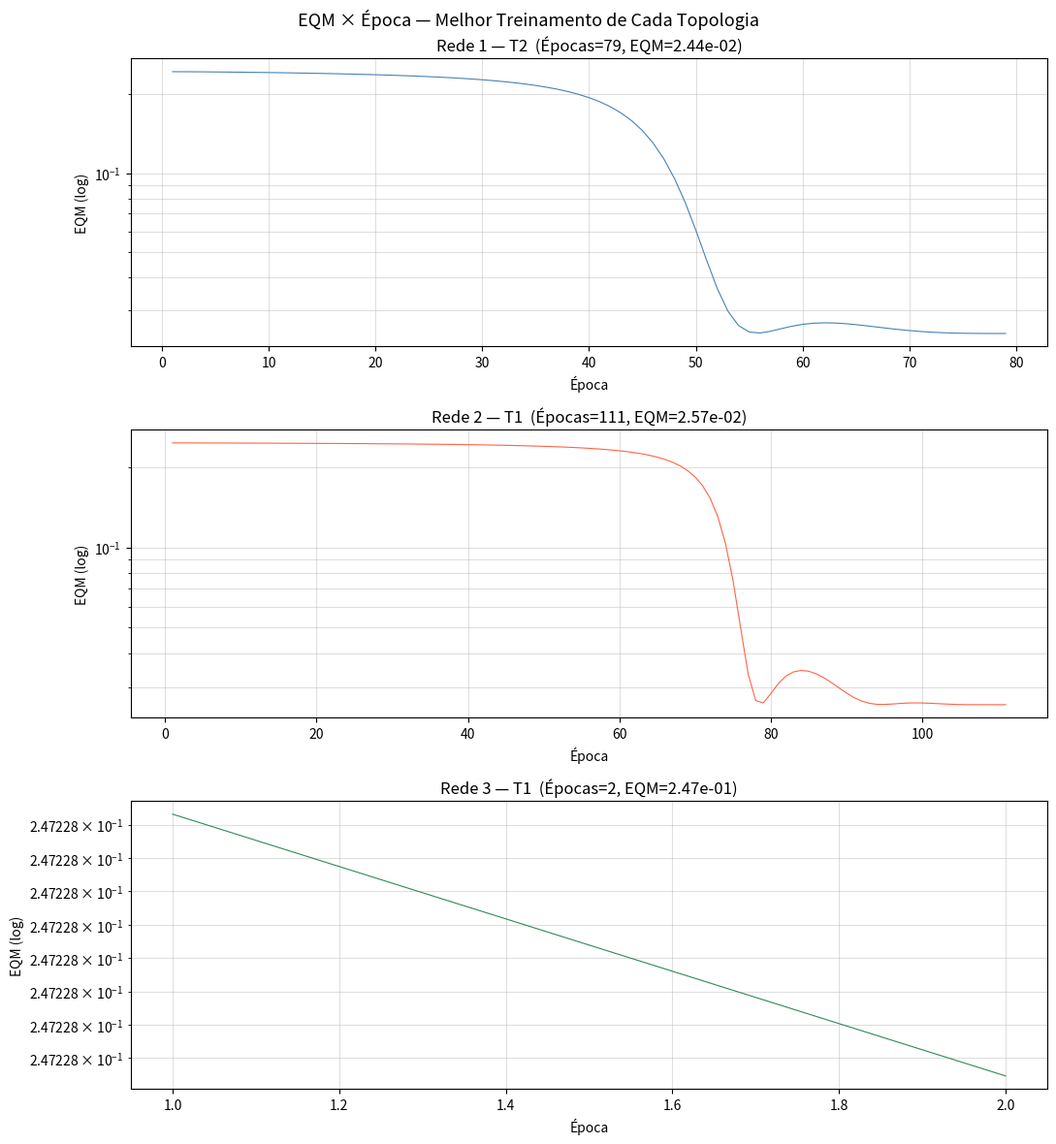

Write the Python code that produced this figure. (Note: this script raises an exception after producing the figure.)
"""
PMC3 - TDNN (Time Delay Neural Network) para Previsão de Séries Temporais
Problema: Previsão do preço de mercadoria no mercado financeiro
Arquiteturas candidatas:
  Rede 1: p=5  entradas, N1=10 neurônios ocultos, 1 saída
  Rede 2: p=10 entradas, N1=15 neurônios ocultos, 1 saída
  Rede 3: p=15 entradas, N1=25 neurônios ocultos, 1 saída
Algoritmo: Backpropagation com Momentum (α=0.8)
"""

import numpy as np
import matplotlib
matplotlib.use('Agg')
import matplotlib.pyplot as plt

# ─────────────────────────────── Série temporal ────────────────────
# f(t) para t = 1..100 (treinamento) E t = 101..120 (teste)
F_TRAIN = np.array([
    0.1701,0.1023,0.4405,0.3609,0.7192,0.2258,0.3175,0.0127,0.4290,0.0544,
    0.8000,0.0450,0.4268,0.0112,0.3218,0.2185,0.7240,0.3516,0.4420,0.0984,
    0.1747,0.3964,0.5114,0.6183,0.3330,0.2398,0.0508,0.4497,0.2178,0.7762,
    0.1078,0.3773,0.0001,0.3877,0.0821,0.7836,0.1887,0.4483,0.0424,0.2539,
    0.3164,0.6386,0.4862,0.4068,0.1611,0.1101,0.4372,0.3795,0.7092,0.2400,
    0.3087,0.0159,0.4330,0.0733,0.7995,0.0262,0.4223,0.0085,0.3303,0.2037,
    0.7332,0.3328,0.4445,0.0909,0.1838,0.3888,0.5277,0.6042,0.3435,0.2304,
    0.0568,0.4500,0.2371,0.7705,0.1246,0.3701,0.0006,0.3943,0.0646,0.7878,
    0.1694,0.4468,0.0372,0.2632,0.3048,0.6516,0.4690,0.4132,0.1523,0.1182,
    0.4334,0.3978,0.6987,0.2538,0.2998,0.0195,0.4366,0.0924,0.7984,0.0077,
])

F_TEST = np.array([
    0.4173,0.0062,0.3387,0.1886,0.7418,0.3138,0.4466,0.0835,0.1930,0.3807,
    0.5438,0.5897,0.3536,0.2210,0.0631,0.4499,0.2564,0.7642,0.1411,0.3626,
])

T_TEST = np.arange(101, 121)

# ─────────────────────── Parâmetros gerais ─────────────────────────
ETA    = 0.1
ALPHA  = 0.8
EPS    = 0.5e-6
MAX_EP = 500_000
SEEDS  = [0, 42, 123]

REDES = [
    {"nome": "Rede 1", "p": 5,  "n1": 10},
    {"nome": "Rede 2", "p": 10, "n1": 15},
    {"nome": "Rede 3", "p": 15, "n1": 25},
]

# ─────────────────────── Funções auxiliares ────────────────────────

def sigmoid(x):
    return 1.0 / (1.0 + np.exp(-np.clip(x, -500, 500)))

def forward(X, W1, W2):
    N   = X.shape[0]
    Xb  = np.hstack([X,  np.ones((N, 1))])
    a1  = sigmoid(Xb @ W1.T)
    a1b = np.hstack([a1, np.ones((N, 1))])
    a2  = sigmoid(a1b @ W2.T)
    return Xb, a1, a1b, a2

def eqm(d, y):
    e = d.reshape(-1, 1) - y
    return float(np.sum(e**2) / (2 * len(d)))

def build_dataset(serie, p):
    """Constrói pares (entrada, saída) para TDNN a partir da série temporal."""
    X, d = [], []
    for t in range(p, len(serie)):
        X.append(serie[t-p:t])
        d.append(serie[t])
    return np.array(X), np.array(d)

def treinar(X, d, n_in, n_h1, seed):
    np.random.seed(seed)
    W1 = np.random.uniform(0, 1, (n_h1, n_in + 1))
    W2 = np.random.uniform(0, 1, (1,    n_h1 + 1))
    dW1_ant = np.zeros_like(W1)
    dW2_ant = np.zeros_like(W2)
    N = X.shape[0]
    historico = []
    eqm_ant   = float('inf')

    for ep in range(1, MAX_EP + 1):
        Xb, a1, a1b, a2 = forward(X, W1, W2)
        e      = d.reshape(-1, 1) - a2
        delta2 = e * a2 * (1 - a2)
        delta1 = (delta2 @ W2[:, :-1]) * a1 * (1 - a1)
        dW2 = (ETA / N) * (delta2.T @ a1b) + ALPHA * dW2_ant
        dW1 = (ETA / N) * (delta1.T @ Xb)  + ALPHA * dW1_ant
        dW2_ant, dW1_ant = dW2.copy(), dW1.copy()
        W2 += dW2
        W1 += dW1
        val = eqm(d, forward(X, W1, W2)[3])
        historico.append(val)
        if abs(eqm_ant - val) < EPS:
            break
        eqm_ant = val

    return W1, W2, historico[-1], len(historico), historico

def prever_recursivo(W1, W2, f_hist, n_passos, p):
    """Previsão autoregressiva: usa saídas anteriores como entradas futuras."""
    hist = list(f_hist[-p:])
    preds = []
    for _ in range(n_passos):
        x = np.array(hist[-p:]).reshape(1, -1)
        y = forward(x, W1, W2)[3][0, 0]
        preds.append(y)
        hist.append(y)
    return np.array(preds)

# ─────────────────────── Treinamento e validação ───────────────────
todos_resultados = {}
melhor_por_rede  = {}

print("=" * 70)
print(f"{'Rede':<10} {'T':<4} {'EQM Final':<18} {'Épocas'}")
print("=" * 70)

for cfg in REDES:
    nome, p, n1 = cfg["nome"], cfg["p"], cfg["n1"]
    X, d = build_dataset(F_TRAIN, p)
    resultados_rede = []

    for ti, seed in enumerate(SEEDS):
        W1, W2, val, ep, hist = treinar(X, d, p, n1, seed)
        resultados_rede.append({"W1": W1, "W2": W2, "eqm": val, "epocas": ep, "hist": hist})
        print(f"  {nome:<8} T{ti+1:<3} {val:<18.8f} {ep}")

    todos_resultados[nome] = resultados_rede
    melhor_idx = int(np.argmin([r["eqm"] for r in resultados_rede]))
    melhor_por_rede[nome] = (melhor_idx, resultados_rede[melhor_idx])

print("=" * 70)

# ─────────────────────── Validação com conjunto de teste ───────────
print("\nValidação (t=101..120) — Erro Relativo Médio e Variância:")
print("=" * 75)
print(f"{'Rede':<10} {'T':<4} {'ERM (%)':<14} {'Variância (%²)'}")
print("=" * 75)

erros_teste = {}
for cfg in REDES:
    nome, p = cfg["nome"], cfg["p"]
    erros_rede = []
    for ti, r in enumerate(todos_resultados[nome]):
        preds = prever_recursivo(r["W1"], r["W2"], F_TRAIN, 20, p)
        rel   = np.abs((F_TEST - preds) / (F_TEST + 1e-10)) * 100
        erm   = float(np.mean(rel))
        var   = float(np.var(rel))
        erros_rede.append((erm, var, preds))
        print(f"  {nome:<8} T{ti+1:<3} {erm:<14.4f} {var:.4f}")
    erros_teste[nome] = erros_rede
print("=" * 75)

# ─────────────────── Gráficos 1: EQM do melhor treinamento ─────────
fig, axes = plt.subplots(3, 1, figsize=(11, 12))
fig.suptitle("EQM × Época — Melhor Treinamento de Cada Topologia", fontsize=13)
cores = ['steelblue', 'tomato', 'seagreen']

for ax, cfg, cor in zip(axes, REDES, cores):
    nome = cfg["nome"]
    idx_mel, r_mel = melhor_por_rede[nome]
    hist = r_mel["hist"]
    ax.semilogy(range(1, len(hist)+1), hist, linewidth=0.8, color=cor)
    ax.set_title(f"{nome} — T{idx_mel+1}  (Épocas={r_mel['epocas']}, EQM={r_mel['eqm']:.2e})")
    ax.set_xlabel("Época"); ax.set_ylabel("EQM (log)"); ax.grid(True, which="both", alpha=0.4)

plt.tight_layout()
plt.savefig("e3/graficos_eqm.png", dpi=150)
plt.close()
print("\nGráfico EQM salvo em e3/graficos_eqm.png")

# ─────────── Gráficos 2: valores desejados vs estimados ────────────
fig, axes = plt.subplots(3, 1, figsize=(11, 12))
fig.suptitle("Valores Desejados vs Estimados (t=101..120)", fontsize=13)

for ax, cfg, cor in zip(axes, REDES, cores):
    nome, p = cfg["nome"], cfg["p"]
    idx_mel, _ = melhor_por_rede[nome]
    _, _, preds = erros_teste[nome][idx_mel]
    ax.plot(T_TEST, F_TEST, 'ko-', markersize=5, linewidth=1.2, label="Desejado")
    ax.plot(T_TEST, preds,  color=cor, marker='s', markersize=5, linewidth=1.2,
            linestyle='--', label=f"Estimado T{idx_mel+1}")
    ax.set_title(f"{nome} — T{idx_mel+1}  (ERM={erros_teste[nome][idx_mel][0]:.2f}%)")
    ax.set_xlabel("t"); ax.set_ylabel("f(t)"); ax.legend(); ax.grid(True, alpha=0.4)

plt.tight_layout()
plt.savefig("e3/graficos_predicao.png", dpi=150)
plt.close()
print("Gráfico de previsão salvo em e3/graficos_predicao.png")

# ─────────────────── Melhor rede global ────────────────────────────
print("\nResumo — melhor treinamento por topologia:")
melhor_global_erm = float('inf')
melhor_global = None
for cfg in REDES:
    nome = cfg["nome"]
    idx_mel, _ = melhor_por_rede[nome]
    erm, var, _ = erros_teste[nome][idx_mel]
    ep  = todos_resultados[nome][idx_mel]["epocas"]
    eqm_val = todos_resultados[nome][idx_mel]["eqm"]
    print(f"  {nome}: T{idx_mel+1}  EQM={eqm_val:.2e}  Épocas={ep}  ERM={erm:.4f}%  Var={var:.4f}%²")
    if erm < melhor_global_erm:
        melhor_global_erm = erm
        melhor_global = (nome, idx_mel+1)

print(f"\nMelhor configuração: {melhor_global[0]}, T{melhor_global[1]}  (ERM={melhor_global_erm:.4f}%)")
